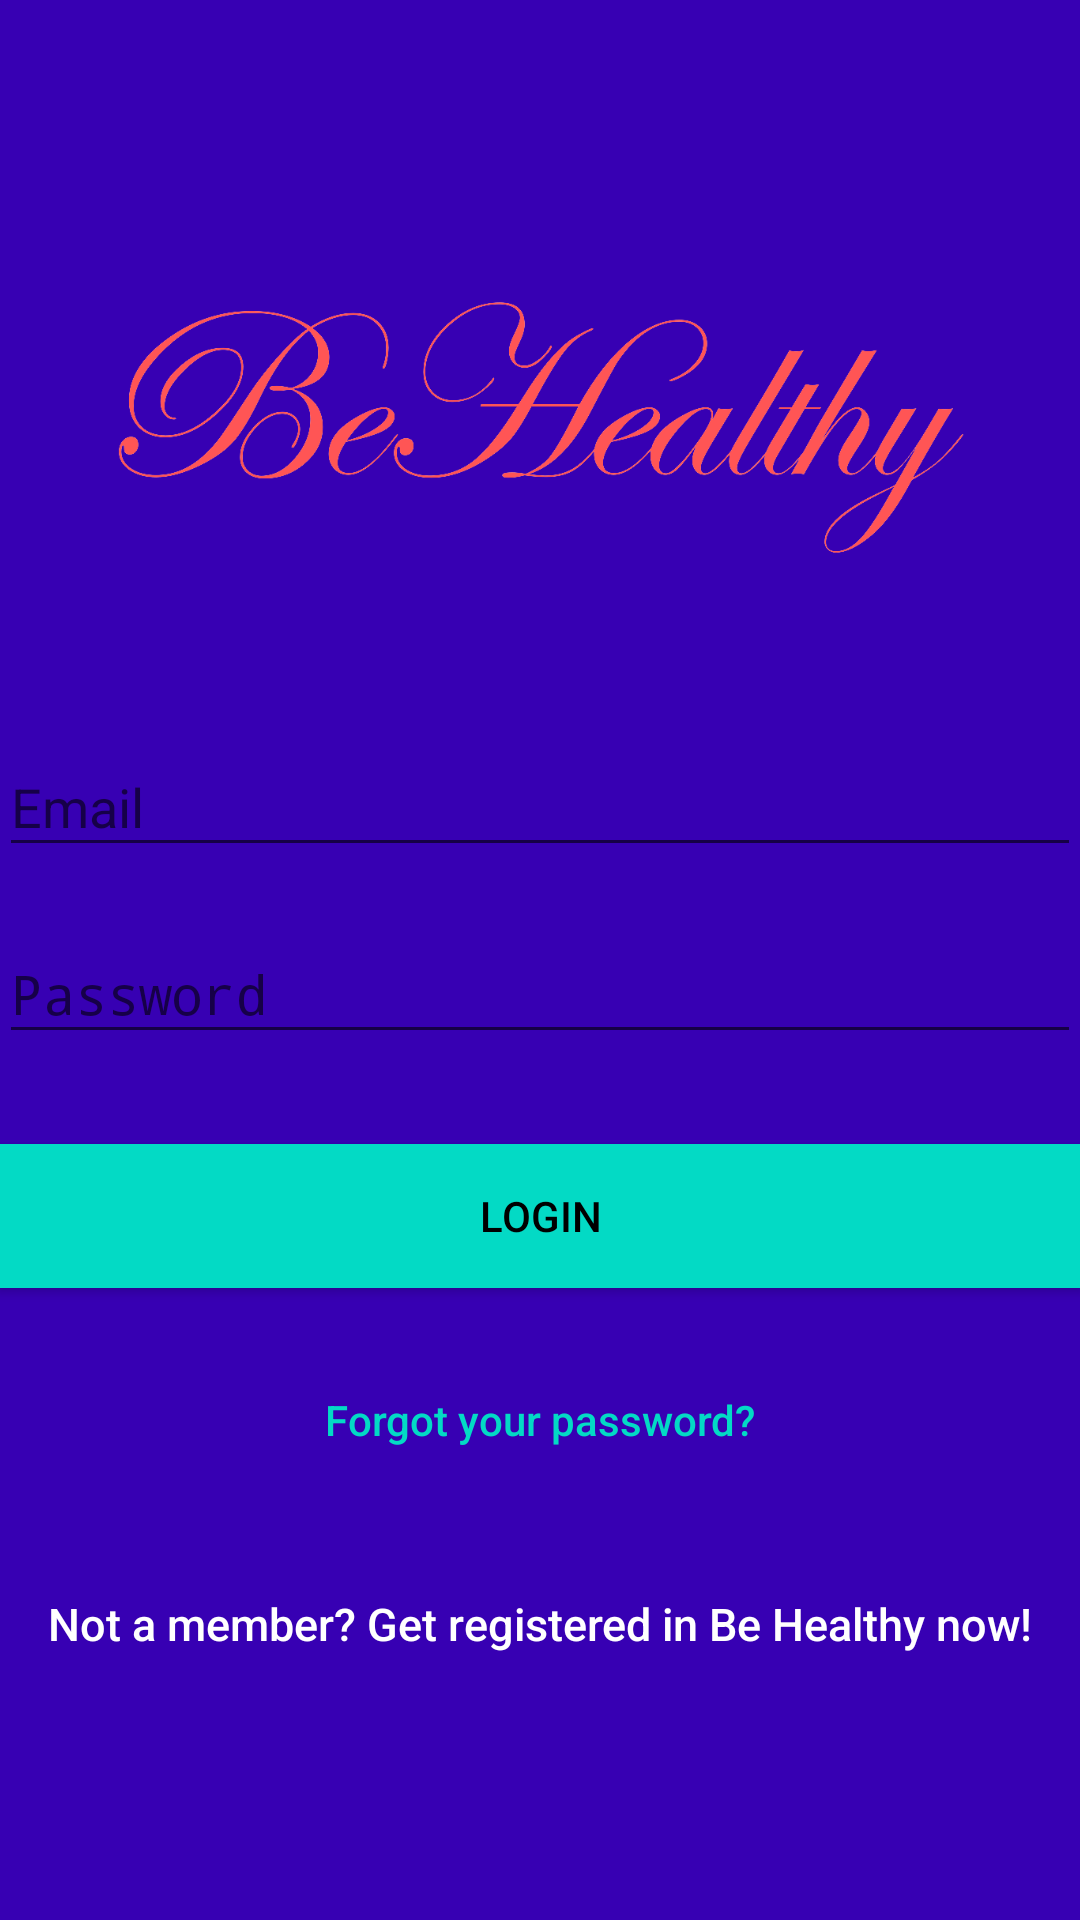

Produce the Android XML layout that renders to this screen, including the resource entries it uses.
<!-- AndroidManifest.xml: activity theme AppTheme.NoActionBar -->
<!-- res/layout/activity_login.xml -->
<?xml version="1.0" encoding="utf-8"?>
<android.support.design.widget.CoordinatorLayout xmlns:android="http://schemas.android.com/apk/res/android"
    xmlns:app="http://schemas.android.com/apk/res-auto"
    xmlns:tools="http://schemas.android.com/tools"
    android:layout_width="match_parent"
    android:layout_height="match_parent"
    android:fitsSystemWindows="true"
    tools:context="com.group13.behealthy.LoginActivity">

    <LinearLayout
        android:layout_width="fill_parent"
        android:layout_height="fill_parent"
        android:background="@color/colorPrimaryDark"
        android:gravity="center"
        android:orientation="vertical"
        android:padding="@dimen/activity_horizontal_margin"
        android:weightSum="1">


        <ImageView
            android:layout_width="291dp"
            android:layout_height="93dp"
            android:layout_gravity="center_horizontal"
            android:layout_marginBottom="30dp"
            android:src="@drawable/new_be_healthy"
            android:layout_weight="0.21" />

        <android.support.design.widget.TextInputLayout
            android:layout_width="match_parent"
            android:layout_height="wrap_content">

            <EditText
                android:id="@+id/email"
                android:layout_width="match_parent"
                android:layout_height="wrap_content"
                android:layout_marginBottom="10dp"
                android:hint="@string/hint_email"
                android:inputType="textEmailAddress"
                android:textColor="@android:color/white"
                android:textColorHint="@android:color/white" />
        </android.support.design.widget.TextInputLayout>

        <android.support.design.widget.TextInputLayout
            android:layout_width="match_parent"
            android:layout_height="wrap_content">

            <EditText
                android:id="@+id/password"
                android:layout_width="fill_parent"
                android:layout_height="wrap_content"
                android:layout_marginBottom="10dp"
                android:hint="@string/hint_password"
                android:inputType="textPassword"
                android:textColor="@android:color/white"
                android:textColorHint="@android:color/white" />
        </android.support.design.widget.TextInputLayout>

        

        <Button
            android:id="@+id/btn_login"
            android:layout_width="fill_parent"
            android:layout_height="wrap_content"
            android:layout_marginTop="20dip"
            android:background="@color/colorAccent"
            android:text="@string/btn_login"
            android:textColor="@android:color/black" />

        <Button
            android:id="@+id/btn_reset_password"
            android:layout_width="fill_parent"
            android:layout_height="wrap_content"
            android:layout_marginTop="20dip"
            android:background="@null"
            android:text="@string/btn_forgot_password"
            android:textAllCaps="false"
            android:textColor="@color/colorAccent" />

        

        <Button
            android:id="@+id/btn_signup"
            android:layout_width="fill_parent"
            android:layout_height="wrap_content"
            android:layout_marginTop="20dip"
            android:background="@null"
            android:text="@string/btn_link_to_register"
            android:textAllCaps="false"
            android:textColor="@color/white"
            android:textSize="15dp" />
    </LinearLayout>

    <ProgressBar
        android:id="@+id/progressBar"
        android:layout_width="30dp"
        android:layout_height="30dp"
        android:layout_gravity="center|bottom"
        android:layout_marginBottom="20dp"
        android:visibility="gone" />
</android.support.design.widget.CoordinatorLayout>
<!-- resources referenced by this layout -->
<resources>
  <!-- drawable new_be_healthy: png bitmap (drawable, 66037 bytes) -->
  <string name="btn_forgot_password">Forgot your password?</string>
  <string name="btn_link_to_register">Not a member? Get registered in Be Healthy now!</string>
  <string name="btn_login">LOGIN</string>
  <string name="hint_email">Email</string>
  <string name="hint_password">Password</string>
  <style name="AppTheme.NoActionBar" parent="Theme.AppCompat.Light.DarkActionBar">
          <item name="windowActionBar">false</item>
          <item name="windowNoTitle">true</item>
      </style>
  <!-- not gathered from this repository: default colours our renderer supplied (Android Studio template values) -->
  <color name="white">#FFFFFFFF</color>
  <color name="colorPrimaryDark">#FF3700B3</color>
  <color name="colorAccent">#FF03DAC5</color>
</resources>
